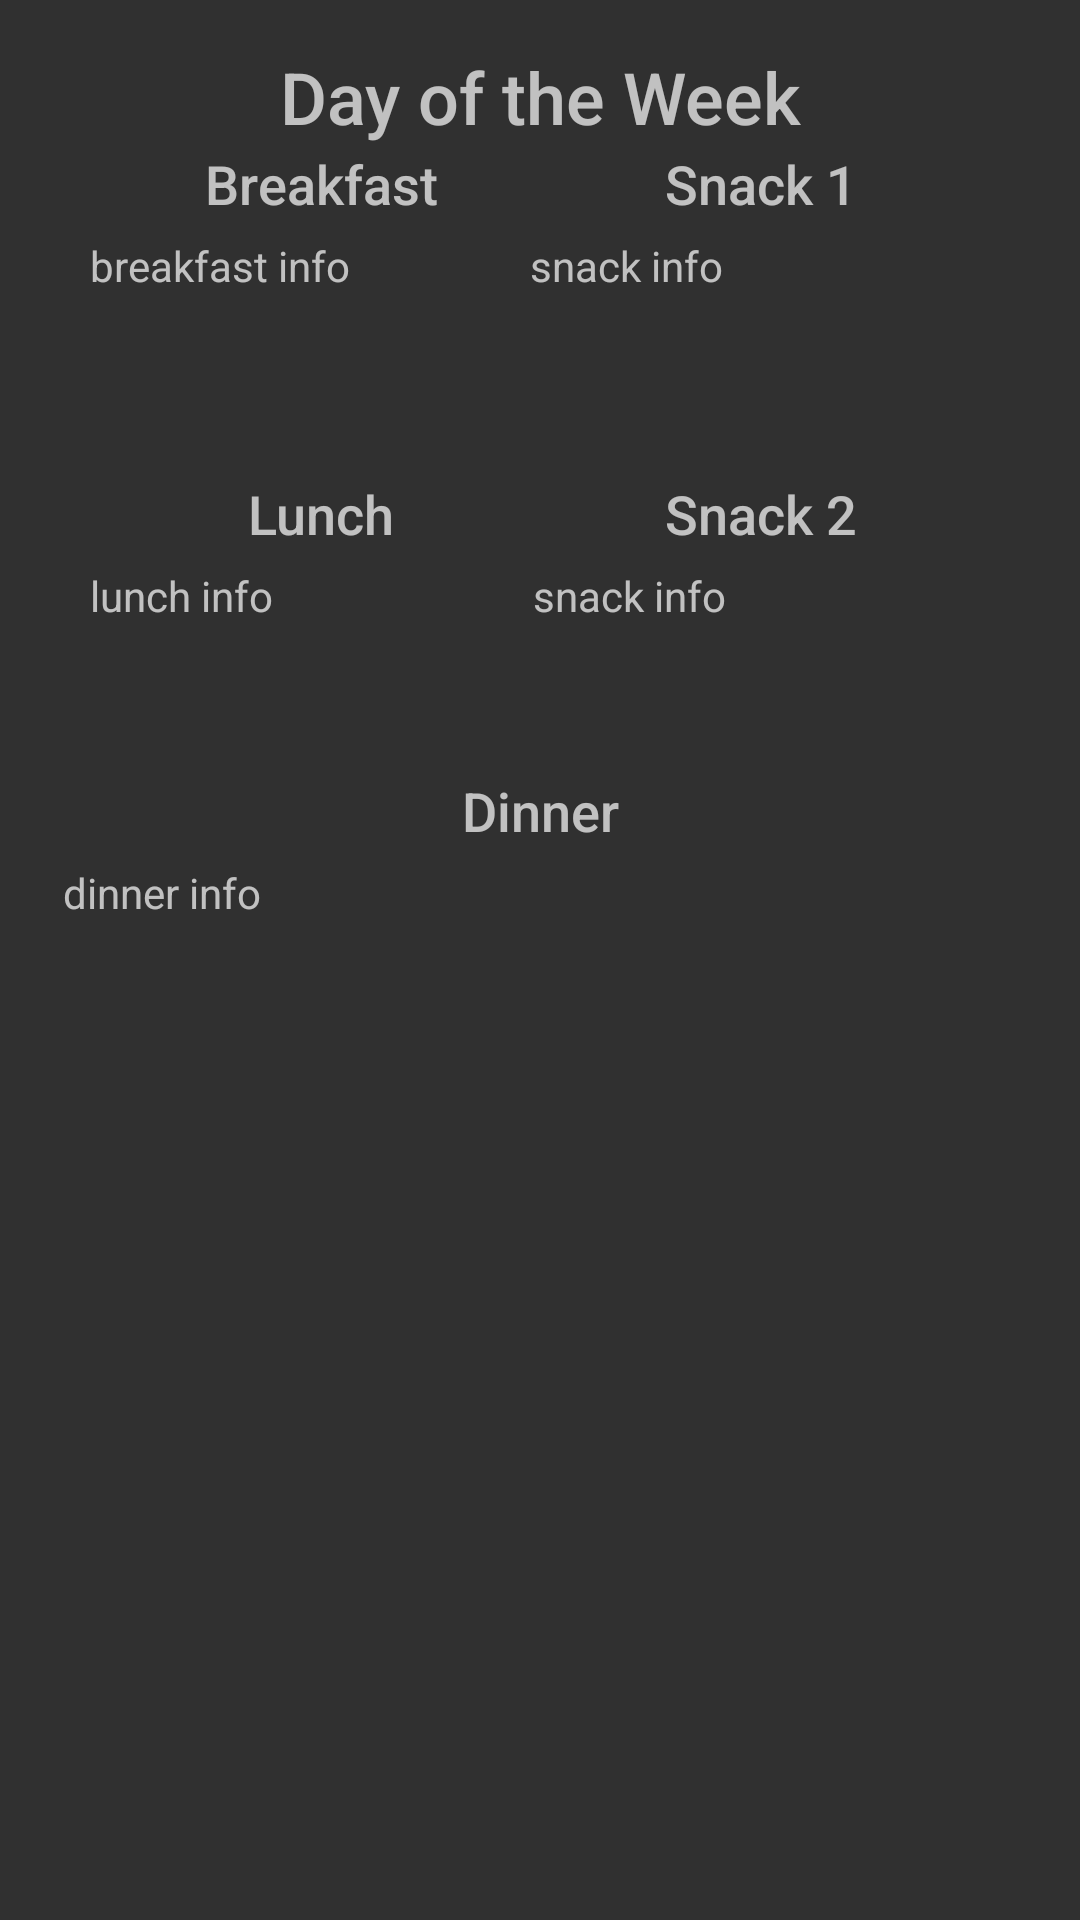

Here is an Android app screen rendered from its layout file. Give the layout XML and the strings, colors and styles it references.
<!-- AndroidManifest.xml: application theme AppTheme -->
<!-- res/layout/custom_meal_plan_layout.xml -->
<?xml version="1.0" encoding="utf-8"?>
<android.support.constraint.ConstraintLayout
    xmlns:android="http://schemas.android.com/apk/res/android"
    xmlns:app="http://schemas.android.com/apk/res-auto"
    xmlns:tools="http://schemas.android.com/tools"
    android:orientation="vertical"
    android:layout_width="match_parent"
    android:layout_height="match_parent">

    <TextView
        android:id="@+id/dinner"
        android:layout_width="154dp"
        android:layout_height="30dp"
        android:layout_marginLeft="8dp"
        android:layout_marginRight="8dp"
        android:layout_marginTop="258dp"
        android:fontFamily="sans-serif-medium"
        android:text="Dinner"
        android:textAlignment="center"
        android:textSize="18sp"
        app:layout_constraintLeft_toLeftOf="parent"
        app:layout_constraintRight_toRightOf="parent"
        app:layout_constraintTop_toTopOf="parent" />

    <TextView
        android:id="@+id/snack2"
        android:layout_width="154dp"
        android:layout_height="30dp"
        android:layout_marginLeft="8dp"
        android:layout_marginRight="8dp"
        android:layout_marginTop="159dp"
        android:fontFamily="sans-serif-medium"
        android:text="Snack 2"
        android:textAlignment="center"
        android:textSize="18sp"
        app:layout_constraintLeft_toLeftOf="parent"
        app:layout_constraintRight_toRightOf="parent"
        app:layout_constraintTop_toTopOf="parent"
        app:layout_constraintHorizontal_bias="0.887" />

    <TextView
        android:id="@+id/snack2Info"
        android:layout_width="154dp"
        android:layout_height="69dp"
        android:layout_marginLeft="8dp"
        android:layout_marginRight="8dp"
        android:layout_marginTop="189dp"
        android:text="snack info"
        android:textAlignment="textStart"
        app:layout_constraintLeft_toLeftOf="parent"
        app:layout_constraintRight_toRightOf="parent"
        app:layout_constraintTop_toTopOf="parent"
        app:layout_constraintHorizontal_bias="0.893" />

    <TextView
        android:id="@+id/snack1"
        android:layout_width="154dp"
        android:layout_height="30dp"
        android:layout_marginLeft="8dp"
        android:layout_marginRight="8dp"
        android:layout_marginTop="49dp"
        android:fontFamily="sans-serif-medium"
        android:text="Snack 1"
        android:textAlignment="center"
        android:textSize="18sp"
        app:layout_constraintLeft_toLeftOf="parent"
        app:layout_constraintRight_toRightOf="parent"
        app:layout_constraintTop_toTopOf="parent"
        app:layout_constraintHorizontal_bias="0.887" />

    <TextView
        android:id="@+id/breakfast"
        android:layout_width="154dp"
        android:layout_height="30dp"
        android:layout_marginLeft="8dp"
        android:layout_marginRight="8dp"
        android:layout_marginTop="49dp"
        android:fontFamily="sans-serif-medium"
        android:text="Breakfast"
        android:textAlignment="center"
        android:textSize="18sp"
        app:layout_constraintLeft_toLeftOf="parent"
        app:layout_constraintRight_toRightOf="parent"
        app:layout_constraintTop_toTopOf="parent"
        app:layout_constraintHorizontal_bias="0.116" />

    <TextView
        android:id="@+id/snack1Info"
        android:layout_width="155dp"
        android:layout_height="71dp"
        android:layout_marginLeft="8dp"
        android:layout_marginRight="8dp"
        android:layout_marginTop="79dp"
        android:text="snack info"
        android:textAlignment="textStart"
        app:layout_constraintLeft_toLeftOf="parent"
        app:layout_constraintRight_toRightOf="parent"
        app:layout_constraintTop_toTopOf="parent"
        app:layout_constraintHorizontal_bias="0.892" />

    <TextView
        android:id="@+id/breakfastInfo"
        android:layout_width="154dp"
        android:layout_height="69dp"
        android:layout_marginLeft="8dp"
        android:layout_marginRight="8dp"
        android:layout_marginTop="79dp"
        android:text="breakfast info"
        android:textAlignment="textStart"
        app:layout_constraintLeft_toLeftOf="parent"
        app:layout_constraintRight_toRightOf="parent"
        app:layout_constraintTop_toTopOf="parent"
        app:layout_constraintHorizontal_bias="0.116" />

    <TextView
        android:id="@+id/lunch"
        android:layout_width="154dp"
        android:layout_height="30dp"
        android:layout_marginLeft="8dp"
        android:layout_marginRight="8dp"
        android:layout_marginTop="159dp"
        android:fontFamily="sans-serif-medium"
        android:text="Lunch"
        android:textAlignment="center"
        android:textSize="18sp"
        app:layout_constraintLeft_toLeftOf="parent"
        app:layout_constraintRight_toRightOf="parent"
        app:layout_constraintTop_toTopOf="parent"
        app:layout_constraintHorizontal_bias="0.116" />

    <TextView
        android:id="@+id/dinnerInfo"
        android:layout_width="318dp"
        android:layout_height="44dp"
        android:layout_marginLeft="8dp"
        android:layout_marginRight="8dp"
        android:layout_marginTop="288dp"
        android:text="dinner info"
        android:textAlignment="textStart"
        app:layout_constraintLeft_toLeftOf="parent"
        app:layout_constraintRight_toRightOf="parent"
        app:layout_constraintTop_toTopOf="parent" />

    <TextView
        android:id="@+id/lunchInfo"
        android:layout_width="155dp"
        android:layout_height="68dp"
        android:layout_marginLeft="8dp"
        android:layout_marginRight="8dp"
        android:layout_marginTop="189dp"
        android:text="lunch info"
        android:textAlignment="textStart"
        app:layout_constraintLeft_toLeftOf="parent"
        app:layout_constraintRight_toRightOf="parent"
        app:layout_constraintTop_toTopOf="parent"
        app:layout_constraintHorizontal_bias="0.117" />

    <TextView
        android:id="@+id/dayTextView"
        android:layout_width="179dp"
        android:layout_height="33dp"
        android:layout_marginLeft="8dp"
        android:layout_marginRight="8dp"
        android:layout_marginTop="16dp"
        android:fontFamily="sans-serif-medium"
        android:text="Day of the Week"
        android:textAlignment="center"
        android:textSize="24sp"
        app:layout_constraintHorizontal_bias="0.502"
        app:layout_constraintLeft_toLeftOf="parent"
        app:layout_constraintRight_toRightOf="parent"
        app:layout_constraintTop_toTopOf="parent" />

</android.support.constraint.ConstraintLayout>
<!-- resources referenced by this layout -->
<resources>
  <style name="AppTheme" parent="Theme.AppCompat.NoActionBar">
          
          <item name="colorPrimary">@color/colorPrimary</item>
          <item name="colorPrimaryDark">@color/colorPrimaryDark</item>
          <item name="colorAccent">@color/colorAccent</item>
          
          
      </style>
  <color name="colorPrimary">#3F51B5</color>
  <color name="colorPrimaryDark">#303F9F</color>
  <color name="colorAccent">#FF4081</color>
</resources>
